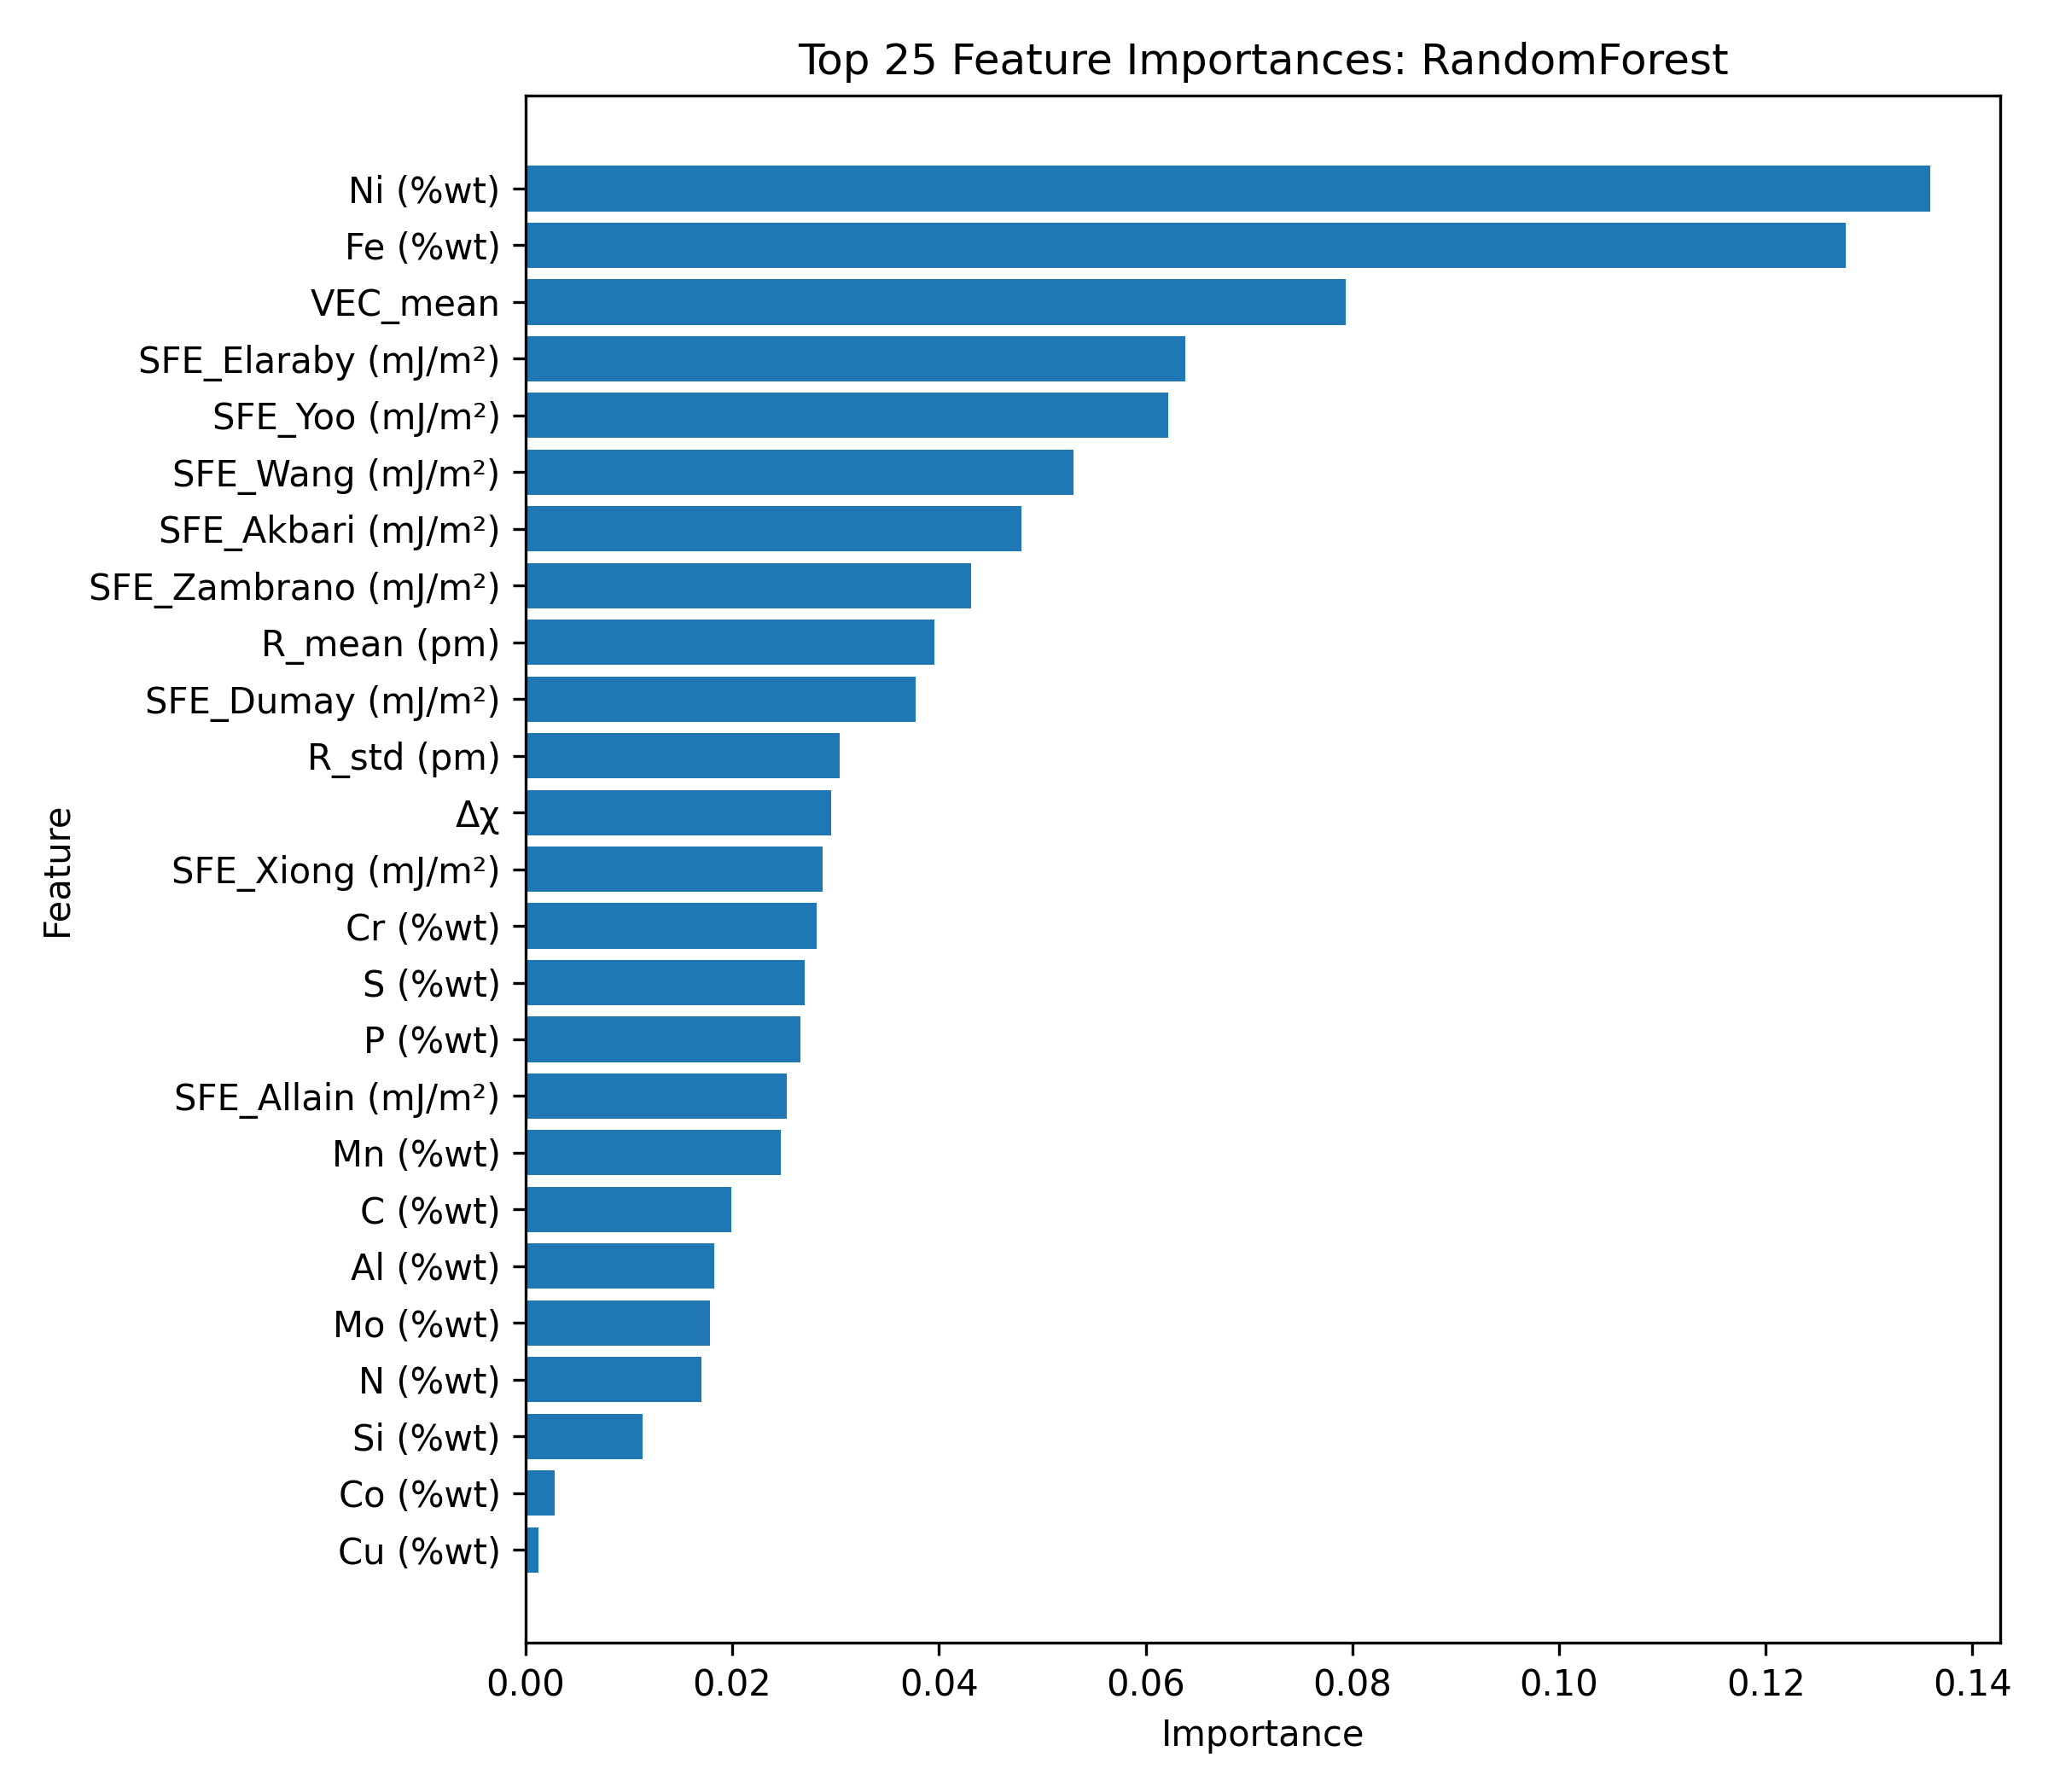

The file beside this chart, header and first rows:
Feature, Importance
Ni (%wt), 0.1359
Fe (%wt), 0.1278
VEC_mean, 0.0794
SFE_Elaraby (mJ/m²), 0.06384
SFE_Yoo (mJ/m²), 0.06218
SFE_Wang (mJ/m²), 0.053
SFE_Akbari (mJ/m²), 0.04798
SFE_Zambrano (mJ/m²), 0.04308
R_mean (pm), 0.03954
SFE_Dumay (mJ/m²), 0.03771
R_std (pm), 0.03037
Δχ, 0.02956
SFE_Xiong (mJ/m²), 0.02877
Cr (%wt), 0.02817
S (%wt), 0.027
P (%wt), 0.02657
SFE_Allain (mJ/m²), 0.02529
Mn (%wt), 0.02468
C (%wt), 0.0199
Al (%wt), 0.01823
Mo (%wt), 0.01782
N (%wt), 0.01702
Si (%wt), 0.0113
Co (%wt), 0.002812
Cu (%wt), 0.001291
Ti (%wt), 0.0003379
V (%wt), 0.0002887
Nb (%wt), 0.0001717
